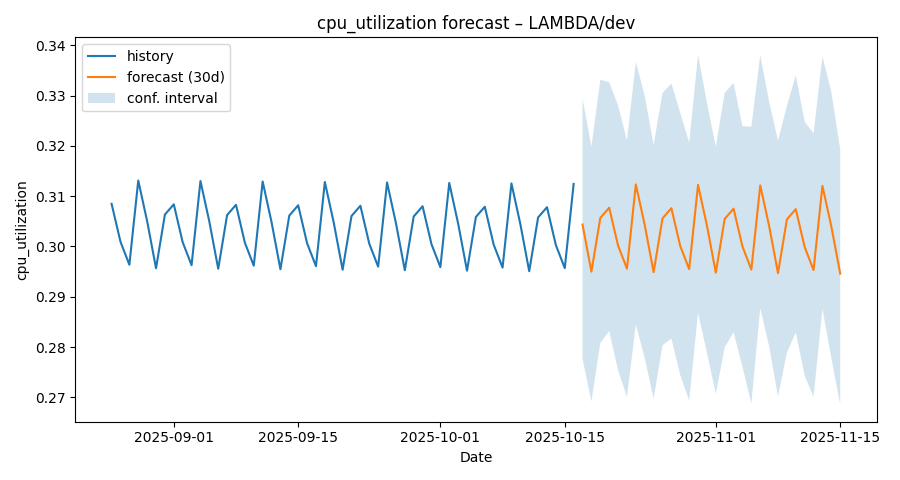

Values plotted in this chart, from the file beside it:
ds, yhat, yhat_lower, yhat_upper
2025-08-25, 0.3085, 0.2832, 0.3321
2025-08-26, 0.3009, 0.2756, 0.3255
2025-08-27, 0.2964, 0.2699, 0.3221
2025-08-28, 0.3131, 0.2867, 0.3366
2025-08-29, 0.305, 0.2788, 0.33
2025-08-30, 0.2957, 0.2717, 0.3213
2025-08-31, 0.3063, 0.2809, 0.3323
2025-09-01, 0.3084, 0.2826, 0.334
2025-09-02, 0.3008, 0.2751, 0.3262
2025-09-03, 0.2963, 0.2722, 0.3198
2025-09-04, 0.313, 0.2875, 0.3398
2025-09-05, 0.3049, 0.2794, 0.3305
2025-09-06, 0.2956, 0.2704, 0.3198
2025-09-07, 0.3063, 0.2805, 0.3309
2025-09-08, 0.3083, 0.2827, 0.3347
2025-09-09, 0.3008, 0.2741, 0.3274
2025-09-10, 0.2962, 0.2713, 0.3219
2025-09-11, 0.3129, 0.2868, 0.3382
2025-09-12, 0.3048, 0.2793, 0.331
2025-09-13, 0.2955, 0.2718, 0.3213
2025-09-14, 0.3062, 0.2829, 0.332
2025-09-15, 0.3082, 0.2829, 0.3333
2025-09-16, 0.3007, 0.2751, 0.3259
2025-09-17, 0.2961, 0.2712, 0.3228
2025-09-18, 0.3128, 0.2872, 0.3378
2025-09-19, 0.3048, 0.2807, 0.3319
2025-09-20, 0.2954, 0.27, 0.3207
2025-09-21, 0.3061, 0.2818, 0.3305
2025-09-22, 0.3081, 0.2833, 0.3311
2025-09-23, 0.3006, 0.2763, 0.3248
2025-09-24, 0.296, 0.2716, 0.3198
2025-09-25, 0.3127, 0.2893, 0.3398
2025-09-26, 0.3047, 0.2772, 0.3307
2025-09-27, 0.2953, 0.2705, 0.3202
2025-09-28, 0.306, 0.2817, 0.3308
2025-09-29, 0.308, 0.2827, 0.3312
2025-09-30, 0.3005, 0.2744, 0.3249
2025-10-01, 0.2959, 0.2717, 0.3227
2025-10-02, 0.3126, 0.2882, 0.3365
2025-10-03, 0.3046, 0.2793, 0.3309
2025-10-04, 0.2952, 0.2699, 0.3215
2025-10-05, 0.3059, 0.2808, 0.333
2025-10-06, 0.3079, 0.2833, 0.3341
2025-10-07, 0.3004, 0.2757, 0.3268
2025-10-08, 0.2958, 0.2702, 0.3207
2025-10-09, 0.3125, 0.2877, 0.3382
2025-10-10, 0.3045, 0.2805, 0.3306
2025-10-11, 0.2951, 0.2679, 0.3204
2025-10-12, 0.3058, 0.2797, 0.3293
2025-10-13, 0.3078, 0.283, 0.3343
2025-10-14, 0.3003, 0.2751, 0.325
2025-10-15, 0.2957, 0.2688, 0.3214
2025-10-16, 0.3124, 0.2867, 0.3386
2025-10-17, 0.3044, 0.2777, 0.3295
2025-10-18, 0.295, 0.2692, 0.3198
2025-10-19, 0.3057, 0.2808, 0.3331
2025-10-20, 0.3077, 0.2832, 0.3326
2025-10-21, 0.3002, 0.2754, 0.328
2025-10-22, 0.2956, 0.2701, 0.3211
2025-10-23, 0.3123, 0.2845, 0.3367
... 23 more rows
